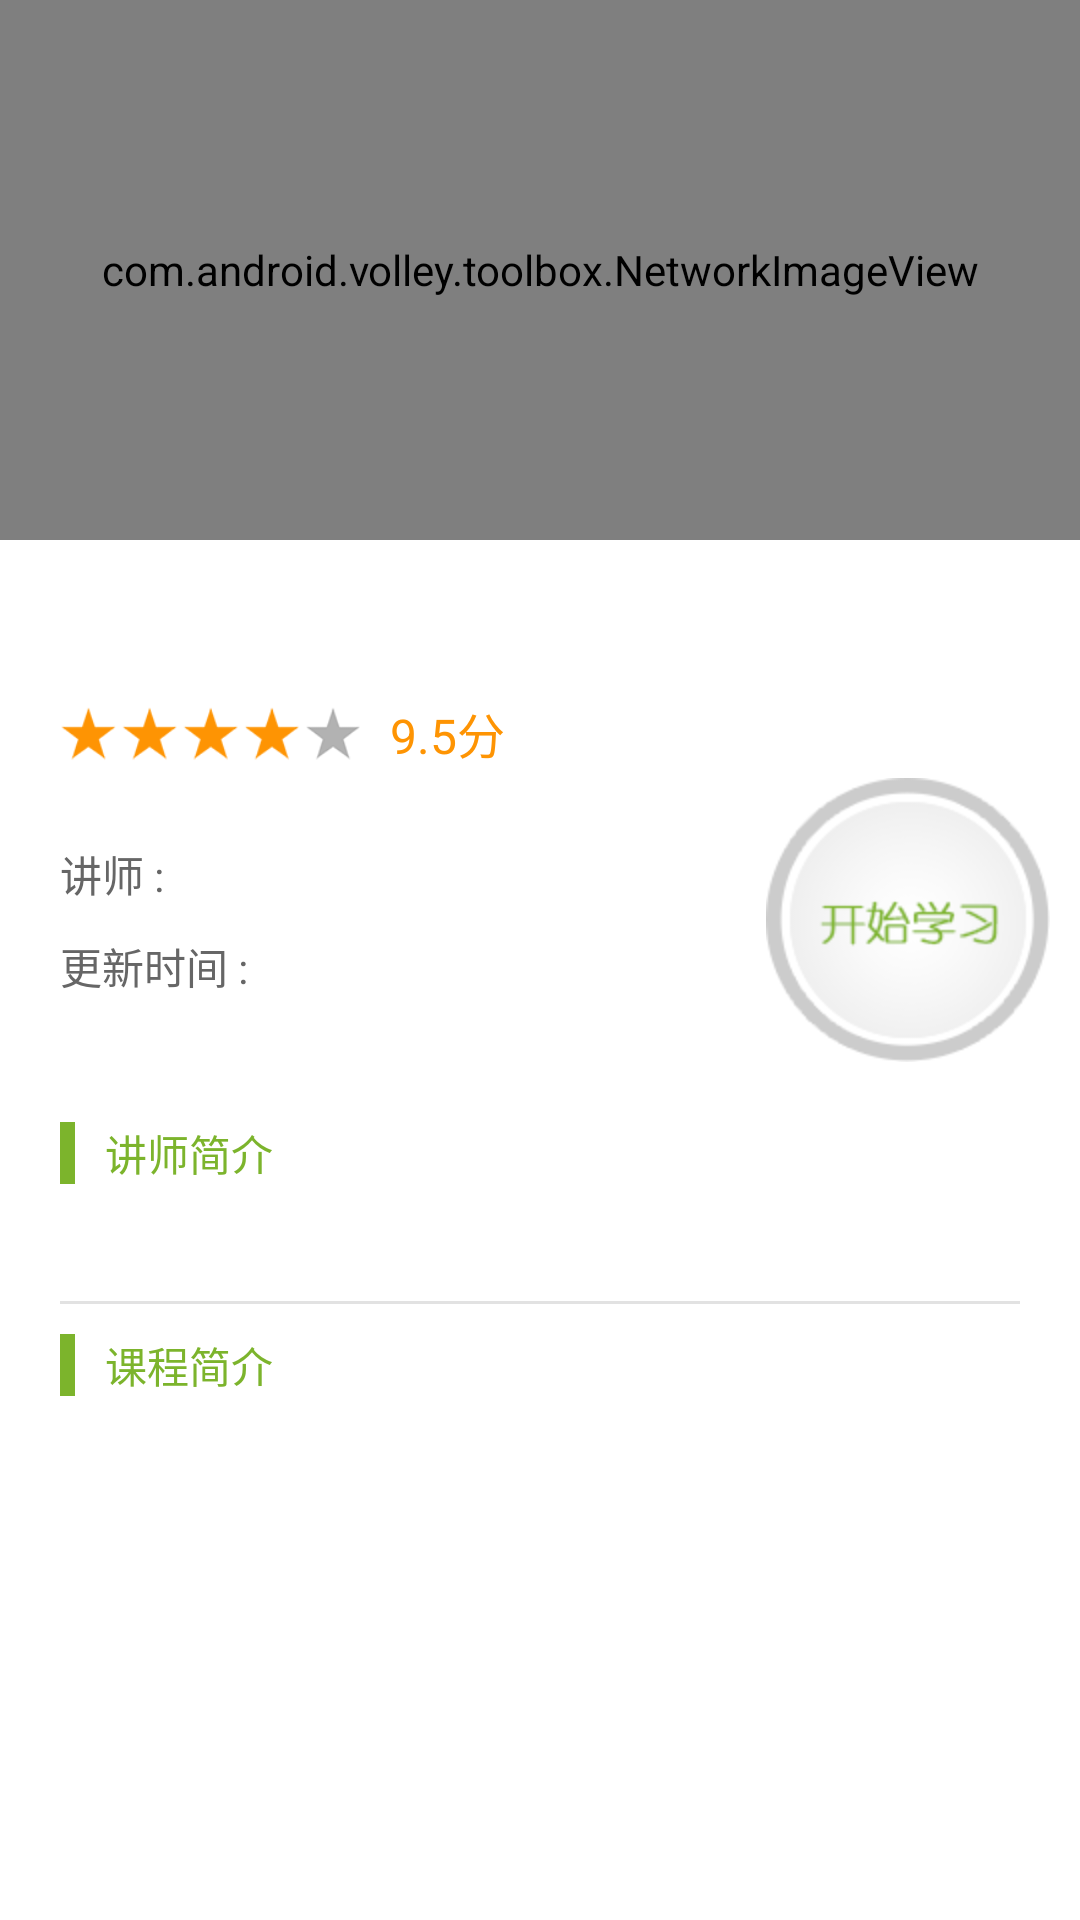

This screen was rendered from an Android layout file. Write that file and the resources it references.
<!-- AndroidManifest.xml: application theme AppTheme -->
<!-- res/layout/course_layout.xml -->
<?xml version="1.0" encoding="utf-8"?>
<ScrollView xmlns:android="http://schemas.android.com/apk/res/android"
    android:layout_width="match_parent"
    android:layout_height="match_parent"
    android:background="@color/white">

    <LinearLayout
        android:id="@+id/ll_courses"
        android:layout_width="match_parent"
        android:layout_height="match_parent"
        android:orientation="vertical">

        <LinearLayout
            android:layout_width="match_parent"
            android:layout_height="180dp">

            <com.android.volley.toolbox.NetworkImageView
                android:id="@+id/iv_thumb"
                android:layout_width="match_parent"
                android:layout_height="match_parent"
                android:scaleType="fitXY" />
        </LinearLayout>

        <LinearLayout
            android:layout_width="match_parent"
            android:layout_height="match_parent"
            android:layout_weight="2"
            android:orientation="vertical">

            <LinearLayout
                android:layout_width="match_parent"
                android:layout_height="wrap_content"
                android:orientation="vertical">

                <TextView
                    android:id="@+id/tv_title"
                    android:layout_width="wrap_content"
                    android:layout_height="wrap_content"
                    android:layout_marginLeft="20dp"
                    android:layout_marginTop="20dp"
                    android:textSize="22sp" />

                <LinearLayout
                    android:layout_width="wrap_content"
                    android:layout_height="wrap_content"
                    android:orientation="horizontal">

                    <ImageView
                        android:id="@+id/iv"
                        android:layout_width="100dp"
                        android:layout_height="30dp"
                        android:layout_marginLeft="20dp"
                        android:src="@drawable/star4" />

                    <TextView
                        android:layout_width="wrap_content"
                        android:layout_height="wrap_content"
                        android:layout_gravity="center"
                        android:layout_marginLeft="10dp"
                        android:text="9.5分"
                        android:textColor="@color/text_color_1"
                        android:textSize="16sp" />
                </LinearLayout>
            </LinearLayout>

            <RelativeLayout
                android:layout_width="match_parent"
                android:layout_height="wrap_content">

                <LinearLayout
                    android:layout_width="wrap_content"
                    android:layout_height="wrap_content"
                    android:layout_centerVertical="true"
                    android:orientation="vertical">

                    <LinearLayout
                        android:layout_width="wrap_content"
                        android:layout_height="wrap_content"
                        android:layout_marginTop="20dp"
                        android:orientation="horizontal">

                        <TextView
                            android:layout_width="wrap_content"
                            android:layout_height="wrap_content"
                            android:layout_marginLeft="20dp"
                            android:text="@string/lecturer"
                            android:textColor="@color/text_color_2"
                            android:textSize="14sp" />

                        <TextView
                            android:id="@+id/tv_teacher_name"
                            android:layout_width="wrap_content"
                            android:layout_height="wrap_content"
                            android:paddingLeft="5dp"
                            android:textSize="14sp" />
                    </LinearLayout>

                    <LinearLayout
                        android:layout_width="wrap_content"
                        android:layout_height="wrap_content"
                        android:layout_marginBottom="20dp"
                        android:layout_marginTop="10dp"
                        android:orientation="horizontal">

                        <TextView
                            android:layout_width="wrap_content"
                            android:layout_height="wrap_content"
                            android:layout_marginLeft="20dp"
                            android:text="@string/update_at"
                            android:textColor="@color/text_color_2"
                            android:textSize="14sp" />

                        <TextView
                            android:id="@+id/tv_update_at"
                            android:layout_width="wrap_content"
                            android:layout_height="wrap_content"
                            android:paddingLeft="5dp"
                            android:textSize="14sp" />
                    </LinearLayout>
                </LinearLayout>

                <LinearLayout
                    android:layout_width="wrap_content"
                    android:layout_height="wrap_content"
                    android:layout_alignParentRight="true"
                    android:layout_centerInParent="true"
                    android:layout_marginRight="10dp"

                    >

                    <ImageButton
                        android:id="@+id/ib_start_learn"
                        android:layout_width="wrap_content"
                        android:layout_height="wrap_content"
                        android:background="@drawable/start_learn_bg"
                        android:scaleType="center" />
                </LinearLayout>

            </RelativeLayout>

            <LinearLayout
                android:layout_width="match_parent"
                android:layout_height="wrap_content"
                android:orientation="vertical"
                android:paddingTop="20dp">

                <LinearLayout
                    android:layout_width="wrap_content"
                    android:layout_height="wrap_content"
                    android:layout_marginLeft="20dp"
                    android:orientation="horizontal">

                    <View
                        android:layout_width="5dp"
                        android:layout_height="match_parent"
                        android:background="@color/home_new_hot_bgcolor" />

                    <TextView
                        android:layout_width="wrap_content"
                        android:layout_height="wrap_content"
                        android:layout_marginLeft="10dp"
                        android:text="@string/lecturer_desc"
                        android:textColor="@color/home_new_hot_bgcolor"
                        android:textSize="14sp" />
                </LinearLayout>

                <LinearLayout
                    android:layout_width="match_parent"
                    android:layout_height="wrap_content">

                    <TextView
                        android:id="@+id/tv_intro"
                        android:layout_width="match_parent"
                        android:layout_height="match_parent"
                        android:paddingBottom="10dp"
                        android:paddingLeft="20dp"
                        android:paddingTop="10dp"
                        android:textColor="@color/text_color_2"
                        android:textSize="14sp" />
                </LinearLayout>
            </LinearLayout>

            <View
                android:layout_width="match_parent"
                android:layout_height="1dp"
                android:layout_marginLeft="20dp"
                android:layout_marginRight="20dp"
                android:background="@color/lv_color" />

            <LinearLayout
                android:layout_width="match_parent"
                android:layout_height="wrap_content"
                android:orientation="vertical">

                <LinearLayout
                    android:layout_width="wrap_content"
                    android:layout_height="wrap_content"
                    android:layout_marginLeft="20dp"
                    android:layout_marginTop="10dp"
                    android:orientation="horizontal">

                    <View
                        android:layout_width="5dp"
                        android:layout_height="match_parent"
                        android:background="@color/home_new_hot_bgcolor" />

                    <TextView
                        android:layout_width="wrap_content"
                        android:layout_height="wrap_content"
                        android:layout_marginLeft="10dp"
                        android:text="@string/desc"
                        android:textColor="@color/home_new_hot_bgcolor"
                        android:textSize="14sp" />
                </LinearLayout>

                <LinearLayout
                    android:layout_width="match_parent"
                    android:layout_height="wrap_content">

                    <TextView
                        android:id="@+id/tv_desc"
                        android:layout_width="match_parent"
                        android:layout_height="match_parent"
                        android:paddingBottom="10dp"
                        android:paddingLeft="20dp"
                        android:paddingTop="10dp"
                        android:textColor="@color/text_color_2"
                        android:textSize="14sp" />
                </LinearLayout>
            </LinearLayout>

        </LinearLayout>
    </LinearLayout>
</ScrollView>
<!-- resources referenced by this layout -->
<resources>
  <color name="home_new_hot_bgcolor">#7cb42c</color>
  <color name="lv_color">#ffe2e2e2</color>
  <color name="text_color_1">#fe9403</color>
  <color name="text_color_2">#666</color>
  <color name="white">#ffffff</color>
  <!-- drawable star4: png bitmap (drawable-mdpi, 18139 bytes) -->
  <!-- drawable start_learn_bg (drawable) -->
  <?xml version="1.0" encoding="utf-8"?>
  <selector xmlns:android="http://schemas.android.com/apk/res/android">
      <item android:drawable="@drawable/start_learn_presses" android:state_pressed="true" />
      <item android:drawable="@drawable/start_learn" />
  </selector>
  <string name="desc">课程简介</string>
  <string name="lecturer">讲师 :</string>
  <string name="lecturer_desc">讲师简介</string>
  <string name="update_at">更新时间 :</string>
  <!-- drawable start_learn_presses: png bitmap (drawable-hdpi, 7090 bytes) -->
  <!-- drawable start_learn: png bitmap (drawable-hdpi, 9412 bytes) -->
</resources>
